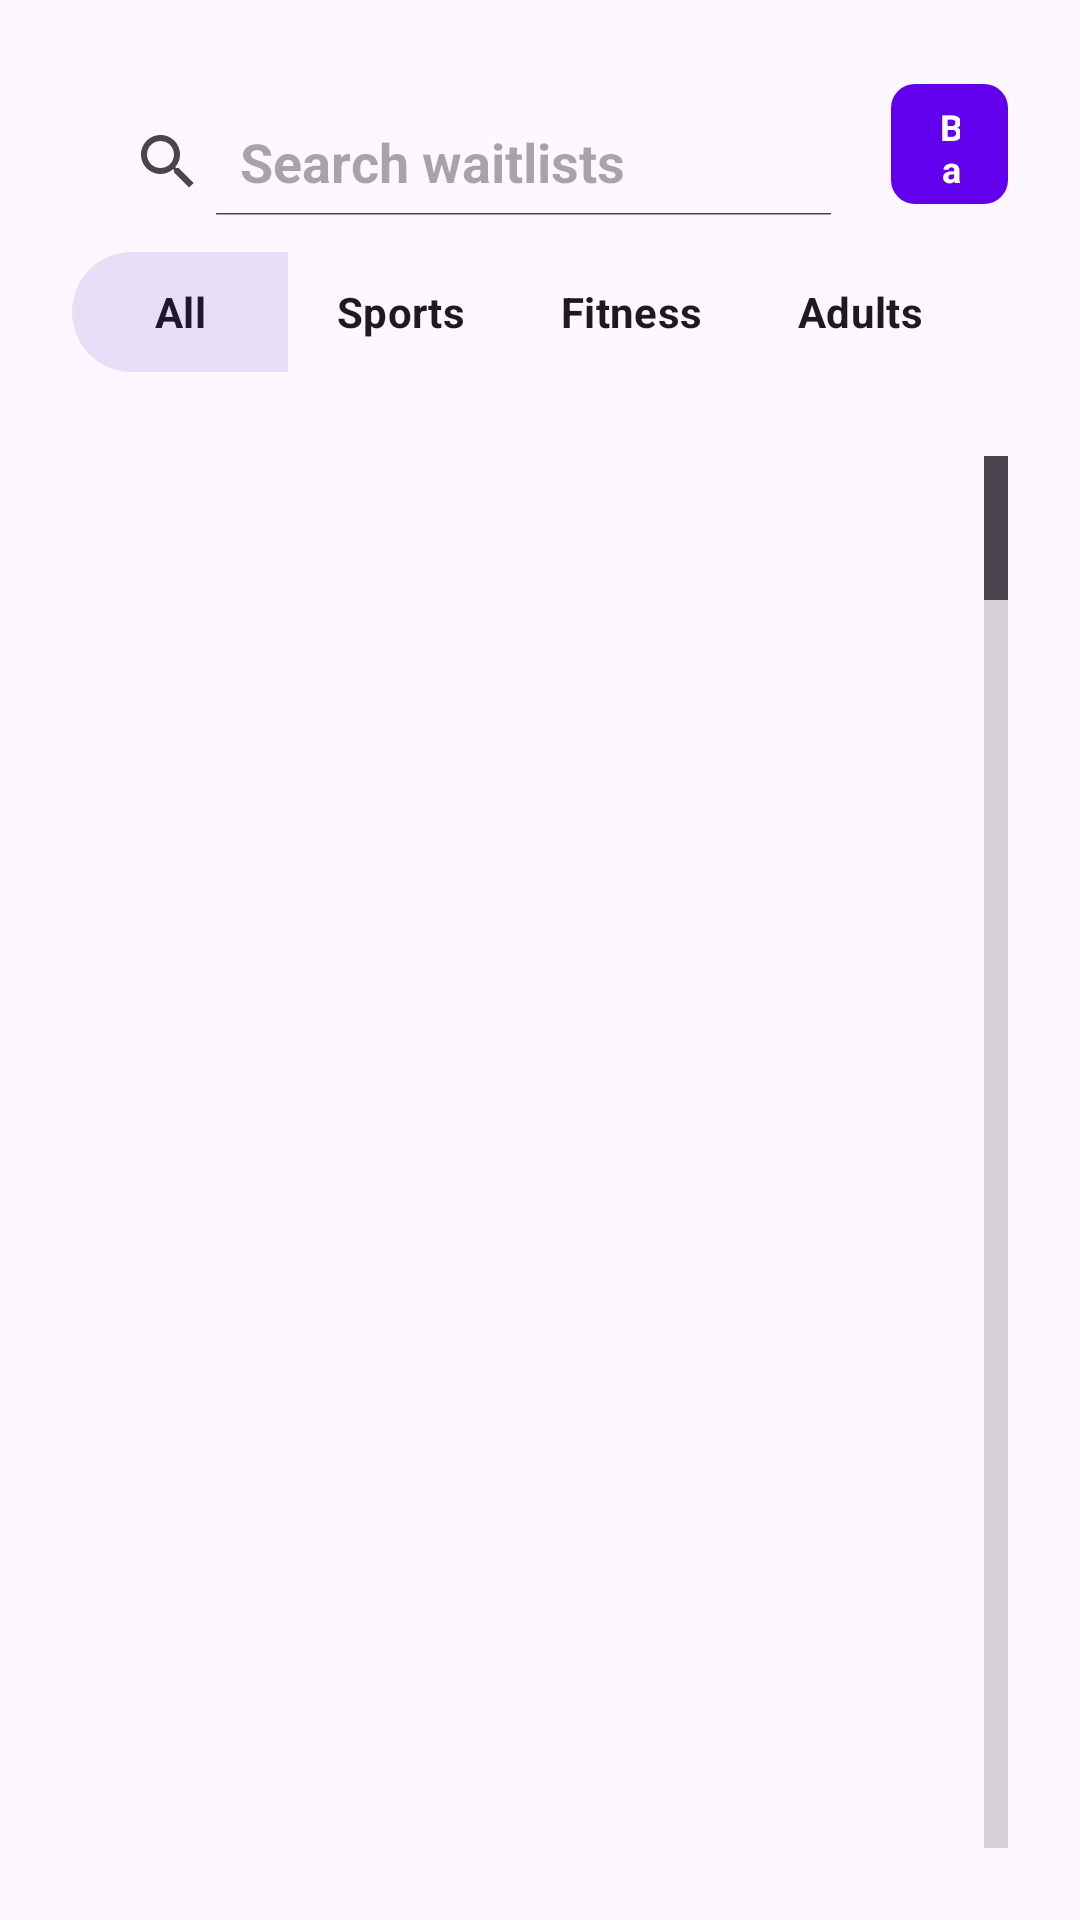

Here is an Android app screen rendered from its layout file. Give the layout XML and the strings, colors and styles it references.
<!-- AndroidManifest.xml: application theme Theme.Haboob -->
<!-- res/layout/fragment_waitlists.xml -->
<?xml version="1.0" encoding="utf-8"?>
<LinearLayout xmlns:android="http://schemas.android.com/apk/res/android"
    xmlns:app="http://schemas.android.com/apk/res-auto"
    android:orientation="vertical"
    android:padding="24dp"
    android:layout_width="match_parent"
    android:layout_height="match_parent">


    
    <LinearLayout
        android:layout_width="wrap_content"
        android:layout_height="wrap_content"
        android:orientation="horizontal">

    
    <SearchView
        android:id="@+id/searchView"
        android:layout_width="261dp"
        android:layout_height="wrap_content"
        android:iconifiedByDefault="false"
        android:paddingTop="12dp"
        android:queryHint="Search waitlists" />

        <com.google.android.material.button.MaterialButton
            android:id="@+id/back_button"
            android:layout_width="wrap_content"
            android:layout_height="48dp"
            android:layout_marginStart="12dp"
            android:minWidth="0dp"
            android:paddingStart="16dp"
            android:paddingEnd="16dp"
            android:text="Back"
            android:textStyle="bold"
            android:textSize="12sp"
            android:textColor="@android:color/white"
            app:backgroundTint="@color/purple_500"
            app:cornerRadius="8dp"/>


    </LinearLayout>

    <HorizontalScrollView
        android:layout_width="match_parent"
        android:layout_height="wrap_content"
        android:paddingTop="8dp"
        android:paddingBottom="8dp"
        android:scrollbars="none"
        android:overScrollMode="never">

        <com.google.android.material.button.MaterialButtonToggleGroup
            android:id="@+id/tag_filter_group"
            android:layout_width="wrap_content"
            android:layout_height="wrap_content"
            app:singleSelection="true"
            app:checkedButton="@id/filter_all">

            <com.google.android.material.button.MaterialButton
                android:id="@+id/filter_all"
                style="@style/Widget.Material3.Button.TextButton"
                android:layout_width="wrap_content"
                android:layout_height="wrap_content"
                android:minWidth="72dp"
                android:paddingHorizontal="16dp"
                android:text="All"
                android:checked="true"/>

            <com.google.android.material.button.MaterialButton
                android:id="@+id/filter_sports"
                style="@style/Widget.Material3.Button.TextButton"
                android:layout_width="wrap_content"
                android:layout_height="wrap_content"
                android:minWidth="72dp"
                android:paddingHorizontal="16dp"
                android:text="Sports"/>

            <com.google.android.material.button.MaterialButton
                android:id="@+id/filter_fitness"
                style="@style/Widget.Material3.Button.TextButton"
                android:layout_width="wrap_content"
                android:layout_height="wrap_content"
                android:minWidth="72dp"
                android:paddingHorizontal="16dp"
                android:text="Fitness"/>

            <com.google.android.material.button.MaterialButton
                android:id="@+id/filter_adults"
                style="@style/Widget.Material3.Button.TextButton"
                android:layout_width="wrap_content"
                android:layout_height="wrap_content"
                android:minWidth="72dp"
                android:paddingHorizontal="16dp"
                android:text="Adults"/>

            <com.google.android.material.button.MaterialButton
                android:id="@+id/filter_kids"
                style="@style/Widget.Material3.Button.TextButton"
                android:layout_width="wrap_content"
                android:layout_height="wrap_content"
                android:minWidth="72dp"
                android:paddingHorizontal="16dp"
                android:text="Kids"/>

            <com.google.android.material.button.MaterialButton
                android:id="@+id/filter_gaming"
                style="@style/Widget.Material3.Button.TextButton"
                android:layout_width="wrap_content"
                android:layout_height="wrap_content"
                android:minWidth="72dp"
                android:paddingHorizontal="16dp"
                android:text="Gaming"/>

            <com.google.android.material.button.MaterialButton
                android:id="@+id/filter_family"
                style="@style/Widget.Material3.Button.TextButton"
                android:layout_width="wrap_content"
                android:layout_height="wrap_content"
                android:minWidth="72dp"
                android:paddingHorizontal="16dp"
                android:text="Family"/>

            <com.google.android.material.button.MaterialButton
                android:id="@+id/filter_seniors"
                style="@style/Widget.Material3.Button.TextButton"
                android:layout_width="wrap_content"
                android:layout_height="wrap_content"
                android:minWidth="72dp"
                android:paddingHorizontal="16dp"
                android:text="Seniors"/>

            <com.google.android.material.button.MaterialButton
                android:id="@+id/filter_art"
                style="@style/Widget.Material3.Button.TextButton"
                android:layout_width="wrap_content"
                android:layout_height="wrap_content"
                android:minWidth="72dp"
                android:paddingHorizontal="16dp"
                android:text="Art"/>

            <com.google.android.material.button.MaterialButton
                android:id="@+id/filter_music"
                style="@style/Widget.Material3.Button.TextButton"
                android:layout_width="wrap_content"
                android:layout_height="wrap_content"
                android:minWidth="72dp"
                android:paddingHorizontal="16dp"
                android:text="Music"/>

            <com.google.android.material.button.MaterialButton
                android:id="@+id/filter_indoor"
                style="@style/Widget.Material3.Button.TextButton"
                android:layout_width="wrap_content"
                android:layout_height="wrap_content"
                android:minWidth="72dp"
                android:paddingHorizontal="16dp"
                android:text="Indoor"/>

            <com.google.android.material.button.MaterialButton
                android:id="@+id/filter_outdoor"
                style="@style/Widget.Material3.Button.TextButton"
                android:layout_width="wrap_content"
                android:layout_height="wrap_content"
                android:minWidth="72dp"
                android:paddingHorizontal="16dp"
                android:text="Outdoor"/>

            <com.google.android.material.button.MaterialButton
                android:id="@+id/filter_free"
                style="@style/Widget.Material3.Button.TextButton"
                android:layout_width="wrap_content"
                android:layout_height="wrap_content"
                android:minWidth="72dp"
                android:paddingHorizontal="16dp"
                android:text="Free"/>

        </com.google.android.material.button.MaterialButtonToggleGroup>
    </HorizontalScrollView>

    <ListView
        android:id="@+id/waitlistsListView"
        android:layout_width="match_parent"
        android:layout_height="0dp"
        android:layout_weight="1"
        android:layout_marginTop="16dp"
        android:dividerHeight="0dp"
        android:divider="@null"
        android:fastScrollEnabled="true"
        android:paddingBottom="0dp"/>


</LinearLayout>
<!-- resources referenced by this layout -->
<resources>
  <color name="purple_500">#FF6200EE</color>
  <style name="Theme.Haboob" parent="Theme.Material3.DayNight.NoActionBar">
          
          <item name="colorPrimary">@color/purple_500</item>
          <item name="colorPrimaryVariant">@color/purple_700</item>
          <item name="colorOnPrimary">@color/white</item>
          
          <item name="colorSecondary">@color/teal_200</item>
          <item name="colorSecondaryVariant">@color/teal_700</item>
          <item name="colorOnSecondary">@color/black</item>
          
          <item name="android:statusBarColor">?attr/colorPrimaryVariant</item>
          
  
          
          <item name="toolbarStyle">@style/CustomToolbar</item>
  
          <style name="CustomToolbar" parent="Widget.Material3.Toolbar">
              <item name="titleTextAppearance">@style/ToolbarTitleText</item>
          </style>
  
          <style name="ToolbarTitleText" parent="TextAppearance.Material3.TitleLarge">
              <item name="fontFamily">@font/montserrat_semibold</item>
              <item name="android:textStyle">bold</item>
          </style>
  
      </style>
  <color name="purple_700">#FF3700B3</color>
  <color name="white">#FFFFFFFF</color>
  <color name="teal_200">#FF03DAC5</color>
  <color name="teal_700">#FF018786</color>
  <color name="black">#FF000000</color>
</resources>
